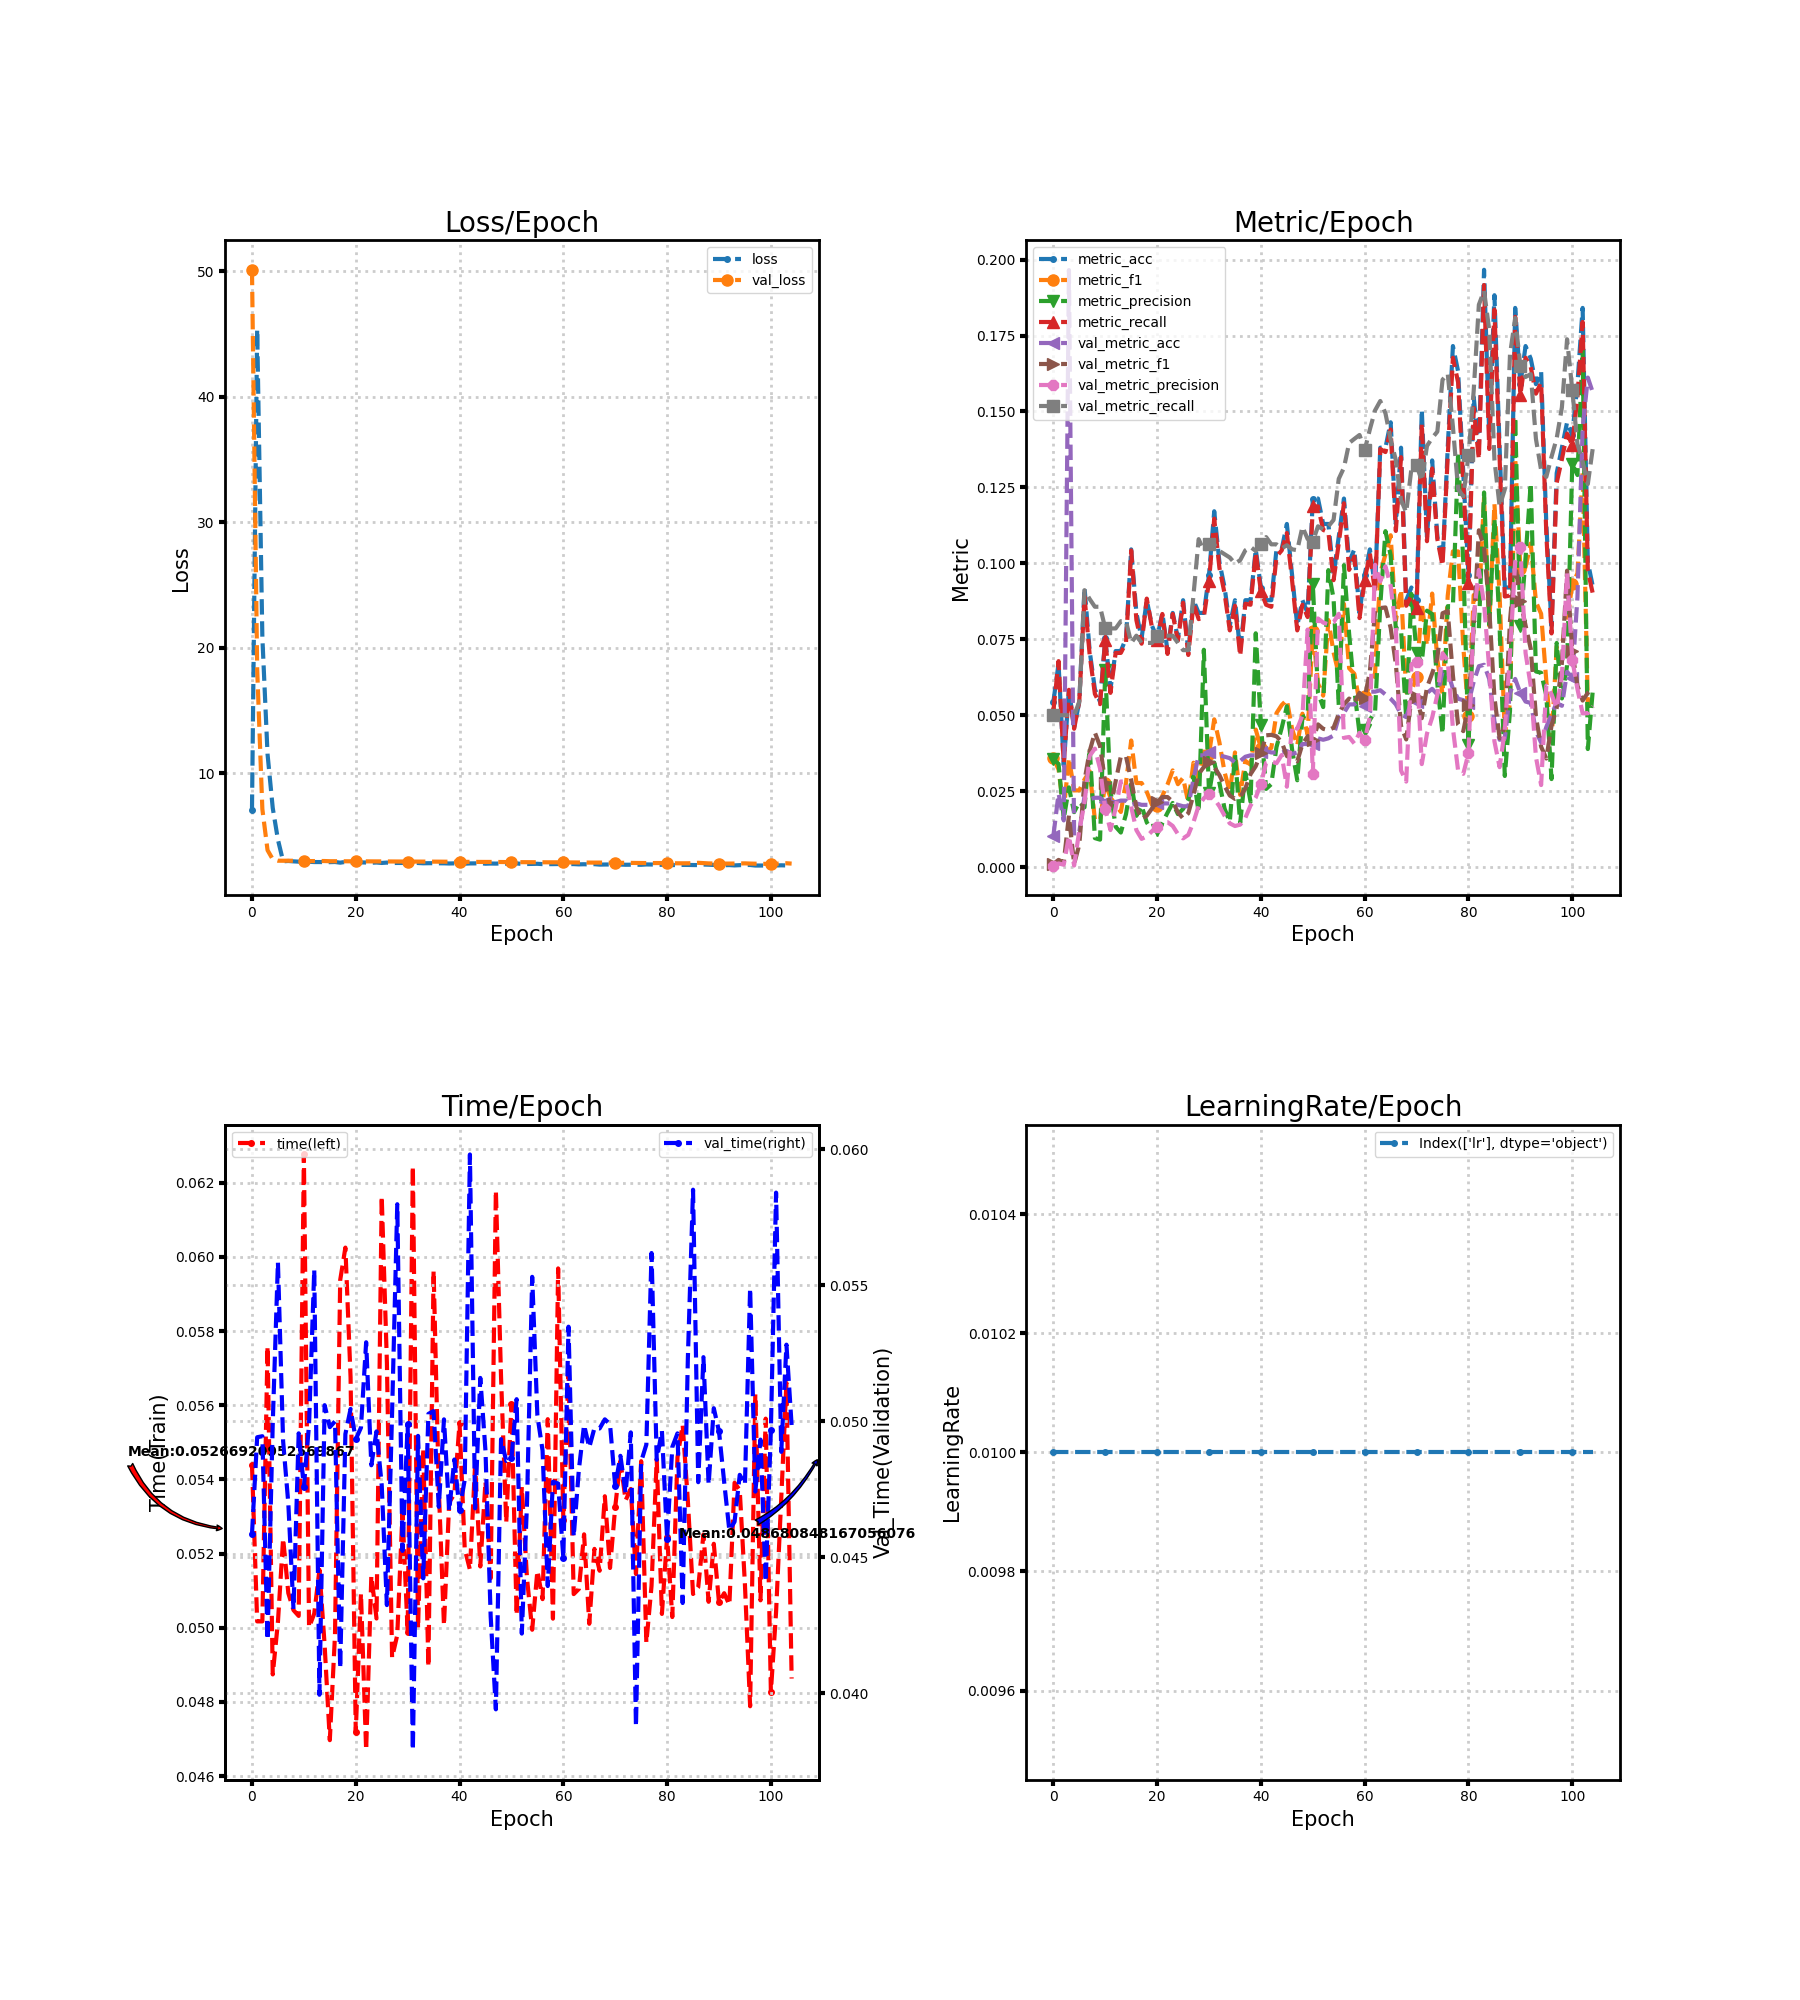

The file beside this chart, header and first rows:
loss, metric_acc, metric_f1, metric_precision, metric_recall, time, lr, val_loss, val_metric_acc, val_metric_f1, val_metric_precision, val_metric_recall, val_time
7.074, 0.05439, 0.03593, 0.03543, 0.05128, 0.05439, 0.01, 50.13, 0.01025, 0.001014, 0.0005123, 0.05, 0.04585
45.4, 0.06695, 0.03213, 0.03397, 0.06781, 0.05017, 0.01, 18.31, 0.02422, 0.002365, 0.001211, 0.05, 0.04942
20.83, 0.03347, 0.01874, 0.01588, 0.03408, 0.05017, 0.01, 7.127, 0.01537, 0.001514, 0.0007685, 0.05, 0.04945
11.51, 0.05858, 0.03594, 0.02624, 0.05837, 0.05759, 0.01, 3.855, 0.1966, 0.01699, 0.01023, 0.05, 0.04196
7.222, 0.04603, 0.02523, 0.01809, 0.04555, 0.04874, 0.01, 3.132, 0.01025, 0.001014, 0.0005123, 0.05, 0.04992
4.696, 0.05439, 0.02527, 0.02142, 0.05466, 0.05015, 0.01, 3.016, 0.01164, 0.007403, 0.01205, 0.05441, 0.05585
2.969, 0.09205, 0.02883, 0.01967, 0.08907, 0.05241, 0.01, 3.013, 0.02329, 0.0285, 0.02112, 0.09118, 0.04927
2.995, 0.07113, 0.03155, 0.0392, 0.06984, 0.05093, 0.01, 3.015, 0.02236, 0.03817, 0.03663, 0.08824, 0.04699
2.964, 0.05858, 0.0157, 0.009535, 0.05702, 0.05047, 0.01, 3.011, 0.02282, 0.0443, 0.03899, 0.08571, 0.0431
2.941, 0.05439, 0.01545, 0.009032, 0.05364, 0.05032, 0.01, 3.004, 0.02282, 0.03979, 0.03243, 0.08571, 0.04956
2.934, 0.07531, 0.02764, 0.06484, 0.0749, 0.06276, 0.01, 2.994, 0.02143, 0.02778, 0.01897, 0.07857, 0.04759
2.931, 0.05858, 0.02291, 0.0253, 0.05735, 0.05001, 0.01, 2.986, 0.02143, 0.0198, 0.01219, 0.07857, 0.04989
2.909, 0.07113, 0.0205, 0.01328, 0.07051, 0.05038, 0.01, 2.988, 0.02143, 0.02822, 0.01939, 0.07857, 0.05558
2.909, 0.07113, 0.01815, 0.01137, 0.07051, 0.05156, 0.01, 2.992, 0.02189, 0.03641, 0.02818, 0.08095, 0.03995
2.905, 0.07531, 0.0278, 0.01742, 0.07389, 0.04953, 0.01, 2.99, 0.02189, 0.03641, 0.02818, 0.08095, 0.0506
2.903, 0.1046, 0.04168, 0.02799, 0.1043, 0.04697, 0.01, 2.976, 0.02049, 0.02867, 0.01983, 0.07381, 0.04979
2.914, 0.08368, 0.02768, 0.01687, 0.08131, 0.04982, 0.01, 2.975, 0.02096, 0.01975, 0.01216, 0.07619, 0.05
2.861, 0.07531, 0.02768, 0.02021, 0.07355, 0.05937, 0.01, 2.973, 0.02049, 0.01582, 0.009298, 0.07381, 0.04092
2.922, 0.08787, 0.02478, 0.01472, 0.08839, 0.06025, 0.01, 2.971, 0.02049, 0.01693, 0.01008, 0.07381, 0.04953
2.878, 0.0795, 0.02048, 0.01213, 0.07895, 0.05675, 0.01, 2.97, 0.02049, 0.01928, 0.01181, 0.07381, 0.05046
2.874, 0.07531, 0.02004, 0.01219, 0.0749, 0.04719, 0.01, 2.968, 0.02096, 0.02127, 0.01335, 0.07619, 0.04934
2.884, 0.08368, 0.02342, 0.01456, 0.08333, 0.05093, 0.01, 2.967, 0.02096, 0.02305, 0.0148, 0.07619, 0.04977
2.872, 0.07113, 0.02721, 0.0179, 0.07018, 0.0467, 0.01, 2.965, 0.02096, 0.02305, 0.0148, 0.07619, 0.05291
2.855, 0.08368, 0.03184, 0.0211, 0.08333, 0.0514, 0.01, 2.963, 0.02096, 0.02153, 0.01355, 0.07619, 0.04839
2.873, 0.07531, 0.0273, 0.01744, 0.07456, 0.05025, 0.01, 2.961, 0.02049, 0.01803, 0.01088, 0.07381, 0.04963
2.838, 0.08787, 0.02939, 0.01914, 0.08704, 0.06164, 0.01, 2.96, 0.02003, 0.01602, 0.00944, 0.07143, 0.04766
2.866, 0.07113, 0.02125, 0.0222, 0.06984, 0.05715, 0.01, 2.958, 0.02003, 0.01772, 0.01061, 0.07143, 0.04325
2.836, 0.08787, 0.03436, 0.02993, 0.08671, 0.04919, 0.01, 2.955, 0.02888, 0.02381, 0.01482, 0.08949, 0.05031
2.837, 0.08368, 0.0293, 0.01798, 0.08165, 0.04981, 0.01, 2.953, 0.0368, 0.03061, 0.0202, 0.108, 0.05798
2.838, 0.08368, 0.03803, 0.07155, 0.08232, 0.05311, 0.01, 2.952, 0.0368, 0.03296, 0.02264, 0.1041, 0.04524
2.835, 0.09623, 0.03726, 0.02426, 0.09413, 0.0499, 0.01, 2.95, 0.03773, 0.03451, 0.02412, 0.1063, 0.04989
2.867, 0.1172, 0.04864, 0.03442, 0.1147, 0.06245, 0.01, 2.947, 0.03773, 0.03296, 0.02254, 0.1063, 0.03791
2.834, 0.1004, 0.04106, 0.02768, 0.09852, 0.04998, 0.01, 2.945, 0.0368, 0.03026, 0.02003, 0.1041, 0.04947
2.812, 0.09205, 0.0312, 0.01922, 0.09008, 0.05484, 0.01, 2.944, 0.03633, 0.02668, 0.0169, 0.103, 0.04423
2.818, 0.0795, 0.02475, 0.0149, 0.07794, 0.04895, 0.01, 2.943, 0.03586, 0.02358, 0.01439, 0.1019, 0.05027
2.82, 0.08787, 0.03774, 0.03715, 0.08603, 0.05963, 0.01, 2.942, 0.03447, 0.02245, 0.01352, 0.09995, 0.05038
2.811, 0.07113, 0.02378, 0.0145, 0.0695, 0.05376, 0.01, 2.941, 0.03493, 0.02305, 0.01397, 0.101, 0.04686
2.808, 0.08787, 0.03499, 0.031, 0.08671, 0.05006, 0.01, 2.938, 0.03633, 0.02591, 0.01621, 0.1043, 0.05007
2.795, 0.08787, 0.03371, 0.02148, 0.08637, 0.05338, 0.01, 2.934, 0.0368, 0.0306, 0.02028, 0.1054, 0.04671
2.805, 0.1046, 0.04528, 0.07698, 0.1036, 0.0536, 0.01, 2.931, 0.0368, 0.03322, 0.0229, 0.1041, 0.0486
2.79, 0.09205, 0.03923, 0.04664, 0.09076, 0.05552, 0.01, 2.929, 0.03773, 0.03752, 0.0274, 0.1063, 0.04676
2.779, 0.08787, 0.03813, 0.02574, 0.08637, 0.05212, 0.01, 2.926, 0.03819, 0.04339, 0.03435, 0.1086, 0.04785
2.801, 0.08787, 0.03922, 0.0273, 0.0857, 0.05156, 0.01, 2.924, 0.03773, 0.04353, 0.03481, 0.1063, 0.05981
2.805, 0.1046, 0.05068, 0.03952, 0.1022, 0.05439, 0.01, 2.922, 0.03773, 0.04307, 0.03419, 0.1063, 0.0468
2.819, 0.1046, 0.05333, 0.04577, 0.1043, 0.05165, 0.01, 2.919, 0.03773, 0.04118, 0.0369, 0.1049, 0.0516
2.779, 0.113, 0.05505, 0.05293, 0.11, 0.05394, 0.01, 2.918, 0.03819, 0.03656, 0.02647, 0.106, 0.04891
2.791, 0.09623, 0.04554, 0.03879, 0.09447, 0.05133, 0.01, 2.918, 0.03726, 0.0357, 0.04655, 0.1046, 0.04283
2.785, 0.0795, 0.0401, 0.02859, 0.07794, 0.06179, 0.01, 2.916, 0.03773, 0.0348, 0.04554, 0.1043, 0.03941
2.797, 0.08787, 0.05051, 0.04932, 0.08637, 0.05675, 0.01, 2.912, 0.04052, 0.0405, 0.0499, 0.112, 0.04935
2.781, 0.08368, 0.04362, 0.05023, 0.08232, 0.05283, 0.01, 2.908, 0.04052, 0.04302, 0.07821, 0.108, 0.04855
2.792, 0.1213, 0.07778, 0.09322, 0.1188, 0.05603, 0.01, 2.905, 0.04052, 0.04179, 0.03077, 0.1072, 0.04865
2.803, 0.1213, 0.06044, 0.05728, 0.1188, 0.05034, 0.01, 2.902, 0.04238, 0.04698, 0.08185, 0.1122, 0.05082
2.758, 0.113, 0.05644, 0.05269, 0.111, 0.05379, 0.01, 2.9, 0.04192, 0.04552, 0.08049, 0.1112, 0.0422
2.755, 0.113, 0.08134, 0.09777, 0.1103, 0.05133, 0.01, 2.898, 0.04238, 0.04508, 0.07993, 0.1122, 0.04696
2.762, 0.09623, 0.07067, 0.0884, 0.09447, 0.04995, 0.01, 2.896, 0.04332, 0.0459, 0.08057, 0.1143, 0.05531
2.771, 0.1088, 0.06355, 0.05327, 0.1066, 0.05154, 0.01, 2.893, 0.04937, 0.05038, 0.08339, 0.1278, 0.05022
2.745, 0.1213, 0.08665, 0.09941, 0.1198, 0.05077, 0.01, 2.891, 0.05077, 0.05359, 0.04253, 0.1315, 0.04893
2.742, 0.1004, 0.06546, 0.0768, 0.09784, 0.05562, 0.01, 2.889, 0.05356, 0.05548, 0.04284, 0.1396, 0.04395
2.745, 0.1046, 0.06366, 0.05836, 0.1022, 0.05024, 0.01, 2.888, 0.05356, 0.05414, 0.04069, 0.141, 0.04778
2.751, 0.08368, 0.05437, 0.04407, 0.08198, 0.05969, 0.01, 2.887, 0.05496, 0.05736, 0.04419, 0.1423, 0.04772
... 45 more rows
